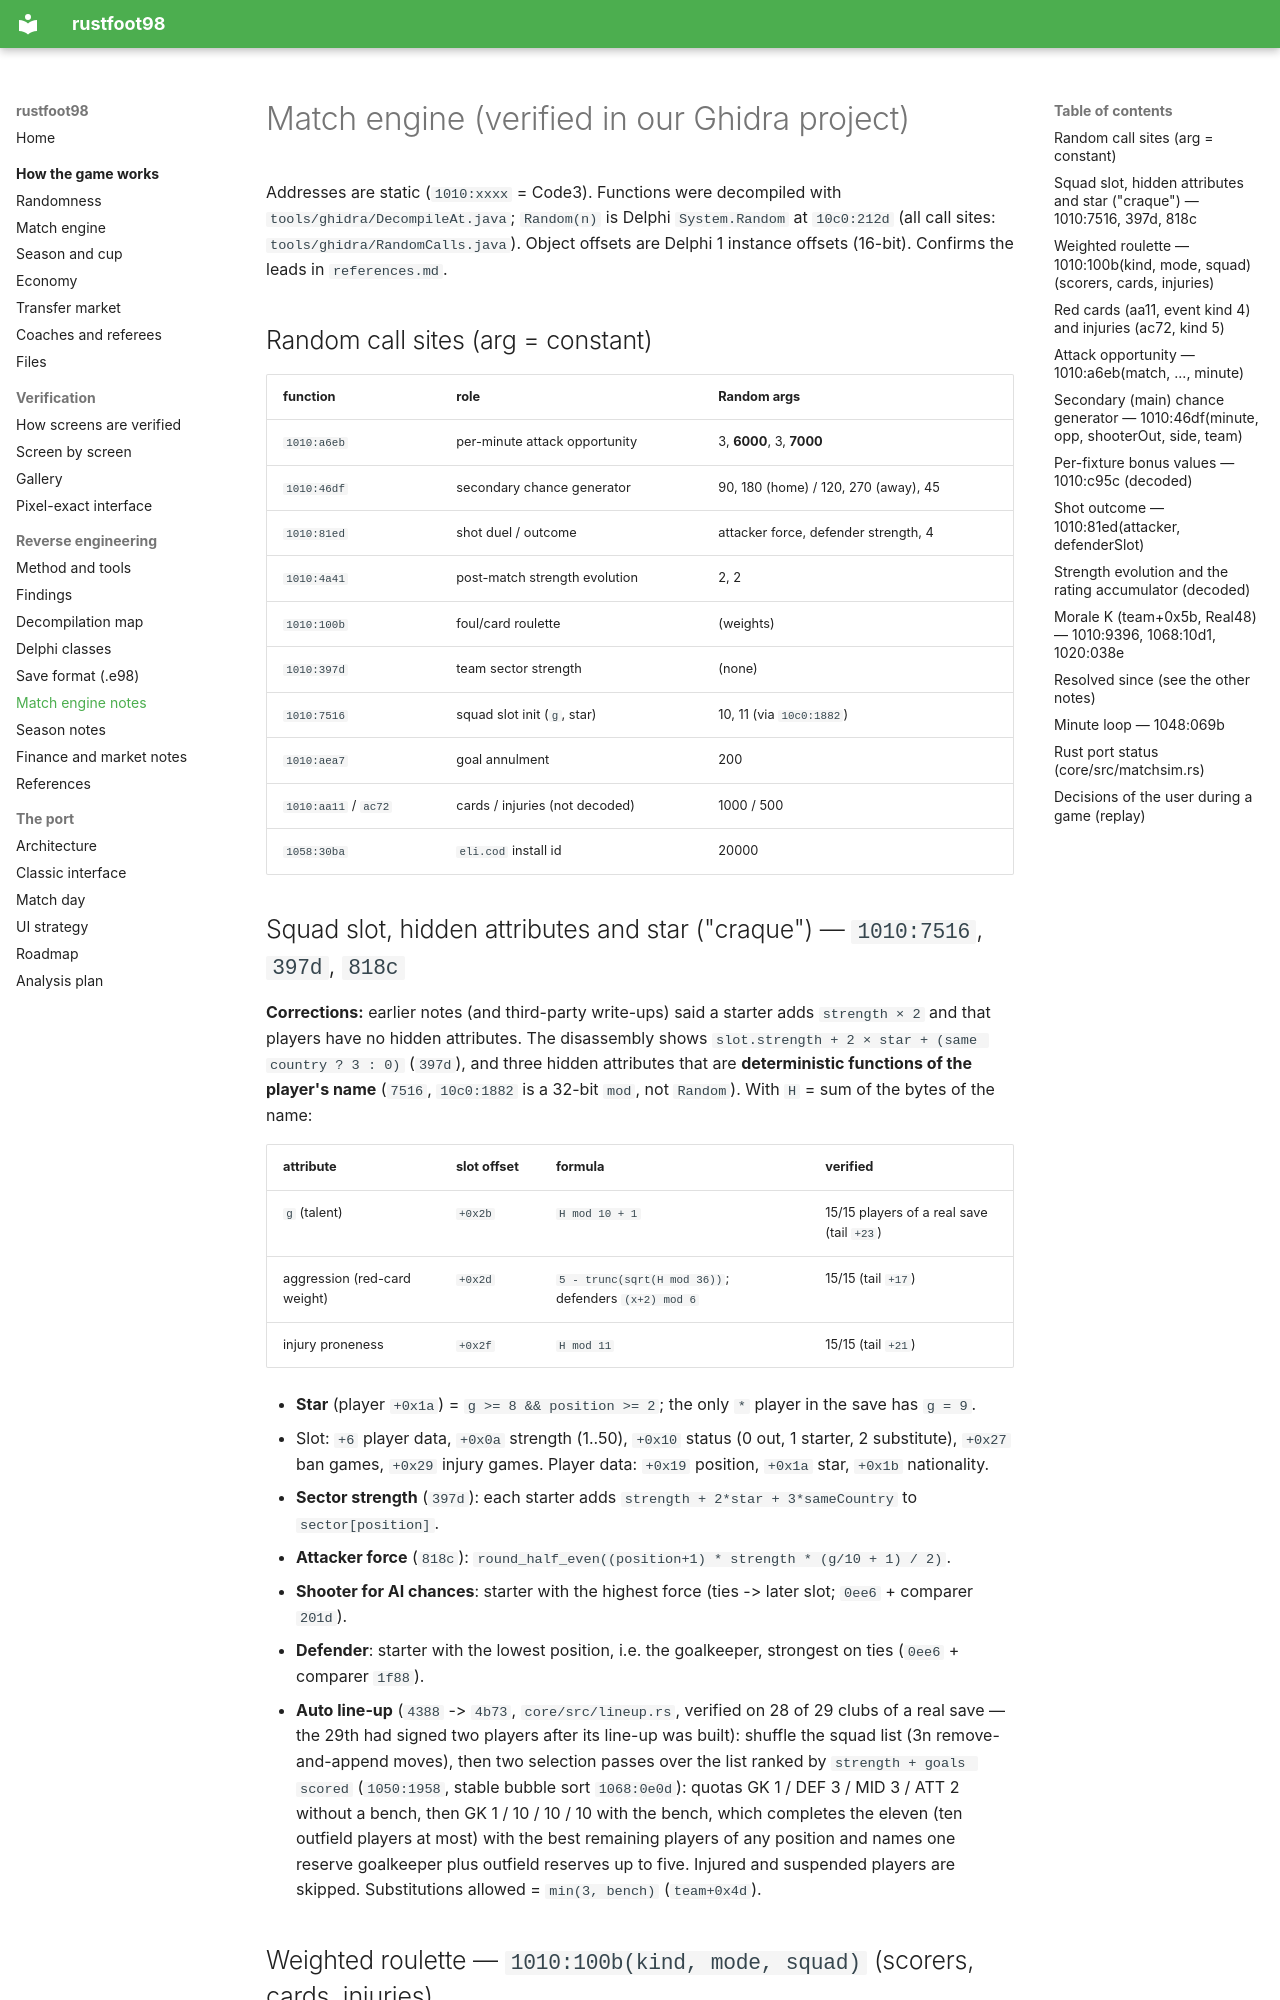

repository: det-peralta/rustfoot98 · page: match-engine/index.html · generator: mkdocs

# Match engine (verified in our Ghidra project)

Addresses are static (`1010:xxxx` = Code3). Functions were decompiled with `tools/ghidra/DecompileAt.java`;
`Random(n)` is Delphi `System.Random` at `10c0:212d` (all call sites: `tools/ghidra/RandomCalls.java`).
Object offsets are Delphi 1 instance offsets (16-bit). Confirms the leads in `references.md`.

## Random call sites (arg = constant)
| function | role | Random args |
|---|---|---|
| `1010:a6eb` | per-minute attack opportunity | 3, **6000**, 3, **7000** |
| `1010:46df` | secondary chance generator | 90, 180 (home) / 120, 270 (away), 45 |
| `1010:81ed` | shot duel / outcome | attacker force, defender strength, 4 |
| `1010:4a41` | post-match strength evolution | 2, 2 |
| `1010:100b` | foul/card roulette | (weights) |
| `1010:397d` | team sector strength | (none) |
| `1010:7516` | squad slot init (`g`, star) | 10, 11 (via `10c0:1882`) |
| `1010:aea7` | goal annulment | 200 |
| `1010:aa11` / `ac72` | cards / injuries (not decoded) | 1000 / 500 |
| `1058:30ba` | `eli.cod` install id | 20000 |

## Squad slot, hidden attributes and star ("craque") — `1010:7516`, `397d`, `818c`
**Corrections:** earlier notes (and third-party write-ups) said a starter adds `strength × 2` and that players have
no hidden attributes. The disassembly shows `slot.strength + 2 × star + (same country ? 3 : 0)` (`397d`), and
three hidden attributes that are **deterministic functions of the player's name** (`7516`, `10c0:1882` is a 32-bit
`mod`, not `Random`). With `H` = sum of the bytes of the name:

| attribute | slot offset | formula | verified |
|---|---|---|---|
| `g` (talent) | `+0x2b` | `H mod 10 + 1` | 15/15 players of a real save (tail `+23`) |
| aggression (red-card weight) | `+0x2d` | `5 - trunc(sqrt(H mod 36))`; defenders `(x+2) mod 6` | 15/15 (tail `+17`) |
| injury proneness | `+0x2f` | `H mod 11` | 15/15 (tail `+21`) |

- **Star** (player `+0x1a`) = `g >= 8 && position >= 2`; the only `*` player in the save has `g = 9`.
- Slot: `+6` player data, `+0x0a` strength (1..50), `+0x10` status (0 out, 1 starter, 2 substitute),
  `+0x27` ban games, `+0x29` injury games. Player data: `+0x19` position, `+0x1a` star, `+0x1b` nationality.
- **Sector strength** (`397d`): each starter adds `strength + 2*star + 3*sameCountry` to `sector[position]`.
- **Attacker force** (`818c`): `round_half_even((position+1) * strength * (g/10 + 1) / 2)`.
- **Shooter for AI chances**: starter with the highest force (ties -> later slot; `0ee6` + comparer `201d`).
- **Defender**: starter with the lowest position, i.e. the goalkeeper, strongest on ties (`0ee6` + comparer `1f88`).
- **Auto line-up** (`4388` -> `4b73`, `core/src/lineup.rs`, verified on 28 of 29 clubs of a real save — the 29th had signed two players after its line-up was built): shuffle the squad list (3n remove-and-append moves), then two selection passes over the list ranked by `strength + goals scored` (`1050:1958`, stable bubble sort `1068:0e0d`): quotas GK 1 / DEF 3 / MID 3 / ATT 2 without a bench, then GK 1 / 10 / 10 / 10 with the bench, which completes the eleven (ten outfield players at most) with the best remaining players of any position and names one reserve goalkeeper plus outfield reserves up to five. Injured and suspended players are skipped. Substitutions allowed = `min(3, bench)` (`team+0x4d`).

## Weighted roulette — `1010:100b(kind, mode, squad)` (scorers, cards, injuries)
Weights (`0f2e`): kind 1 `strength`; **kind 2 `position² × strength × g`** (scorer); kind 3 aggression; kind 4 proneness.
`total` sums the weight of **every** slot (bench and unavailable players included), then `r = Random(total)`;
only starters are eligible and the first one whose running sum exceeds `r` is chosen. A roll that lands in the
bench's share picks **nobody** and the event does not happen, so deep benches dilute goals, cards and injuries.
